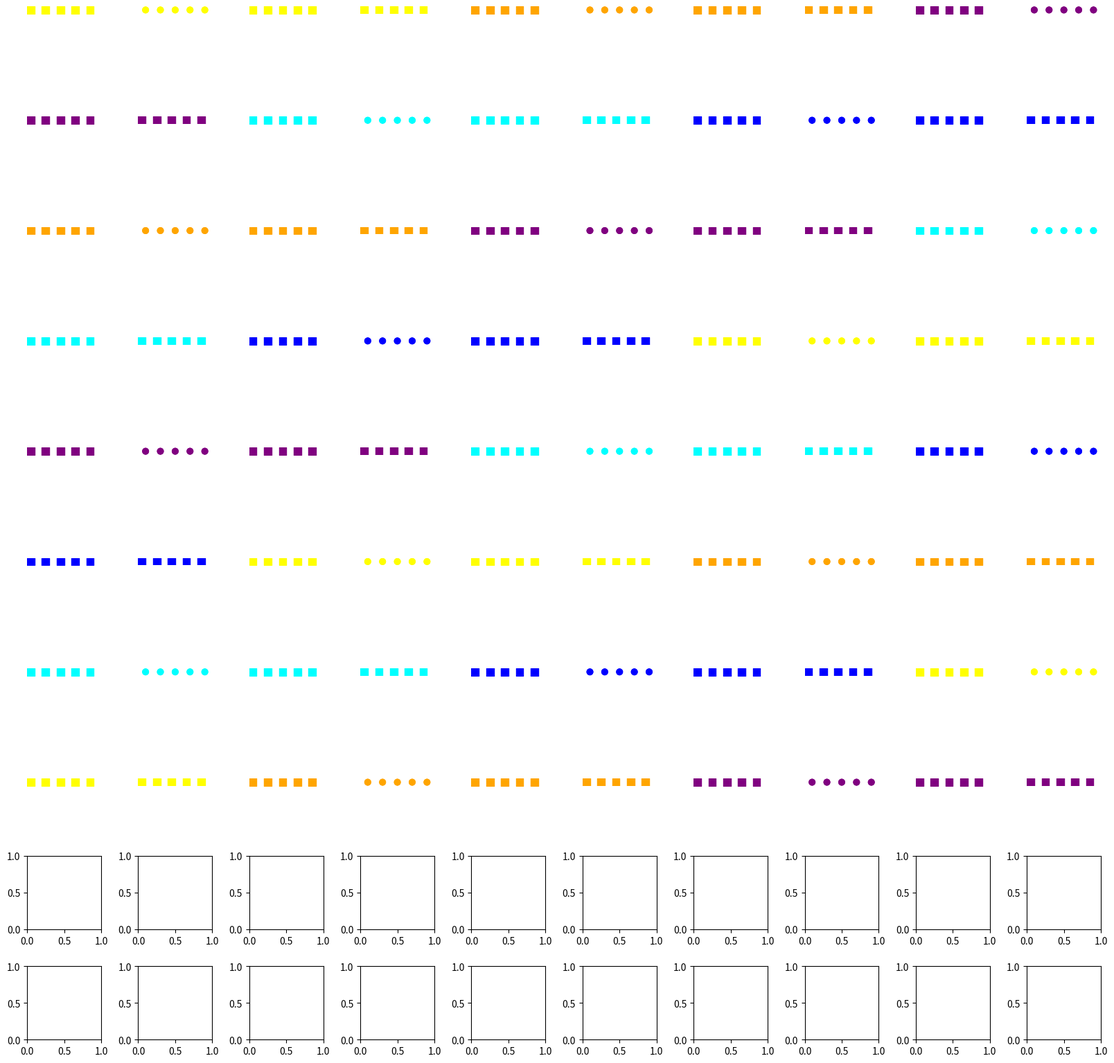

Reproduce this figure in Python.
import matplotlib.pyplot as plt
import numpy as np
from itertools import product

# Define colors and patterns
colors = ["blue", "yellow", "orange", "purple", "cyan"]
patterns = ["stripes", "dots", "squares", "diagonal stripes"]

# Function to create patterns with background and pattern color
def create_pattern(ax, bg_color, pattern_color, pattern):
    ax.set_xlim(0, 10)
    ax.set_ylim(0, 1)
    ax.set_aspect('equal')
    ax.axis('off')
    ax.set_facecolor(bg_color)
    if pattern == "stripes":
        for i in range(10):
            if i % 2 == 0:
                ax.fill_betweenx([0, 1], i, i+1, color=pattern_color)
    elif pattern == "dots":
        for i in range(5):
            for j in range(2):
                circle = plt.Circle((2*i+1, 0.5), 0.4, color=pattern_color)
                ax.add_patch(circle)
    elif pattern == "squares":
        for i in range(5):
            ax.fill_between([2*i, 2*i+1], 0, 1, color=pattern_color)
    elif pattern == "diagonal stripes":
        for i in range(10):
            if i % 2 == 0:
                ax.fill_between([i, i+1], 0, 1, color=pattern_color, hatch='/')

# Create list of color-pattern combinations ensuring no repeat of the same fg and bg color
combinations = [(bg_color, pattern_color, pattern) for bg_color in colors for pattern_color in colors if bg_color != pattern_color for pattern in patterns]

# Ensure we have exactly 100 unique combinations
combinations = combinations[:100]

# Generate wristband designs and save
fig, axs = plt.subplots(10, 10, figsize=(20, 20))
fig.subplots_adjust(hspace=0.5, wspace=0.5)

for idx, (bg_color, pattern_color, pattern) in enumerate(combinations):
    ax = axs[idx // 10, idx % 10]
    create_pattern(ax, bg_color, pattern_color, pattern)

# Save the figure
fig.savefig("bands.png", bbox_inches='tight')
plt.close(fig)
